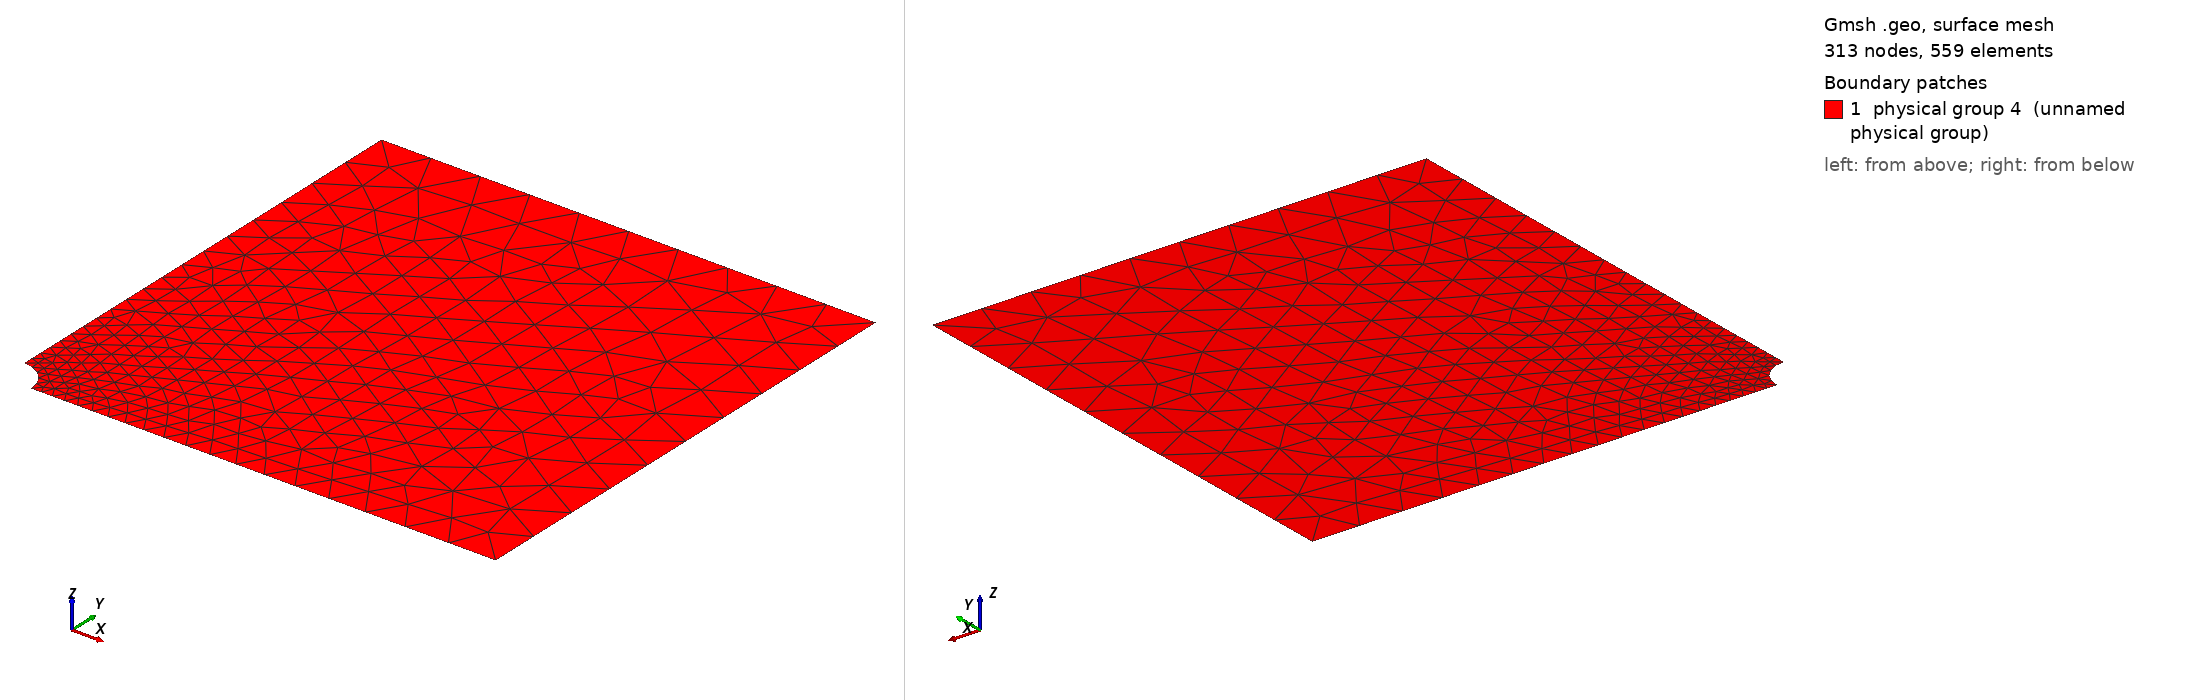

Gmsh geometry script, surface-meshed: 313 nodes, 559 surface elements. Boundary patches (legend numbers): 1 physical group 4 (unnamed physical group). Left view from above one corner, right view from below the opposite corner. Legend entries are the model's physical surfaces. The drawing asked Gmsh for element sizes between 1% and 20% of the model's largest extent; the script's own settings can give other sizes.

=== Chap9_hole.geo (drawn) ===
lc = .5;
rad=.3;

Point(1) = {0.0,0.0,0.0,lc};
Point(2) = {rad,0.0,0.0,.2*lc};
Point(3) = {5.0,0.0,0.0,lc};
Point(4) = {5.0,5.0,0.0,lc};
Point(5) = {0,5,0,lc};
Point(6) = {0,rad,0,.2*lc};

Line(1) = {2,3};
Line(2) = {3,4};
Line(3) = {4,5};
Line(4) = {5,6};
Circle(5) = {6,1,2};
Line Loop(6) = {1,2,3,4,5};

Plane Surface(1) = {6};

Physical Line(1) = {1}; 
Physical Line(2) = {2}; 
Physical Line(3) = {4}; 
Physical Surface(4) = {1};
